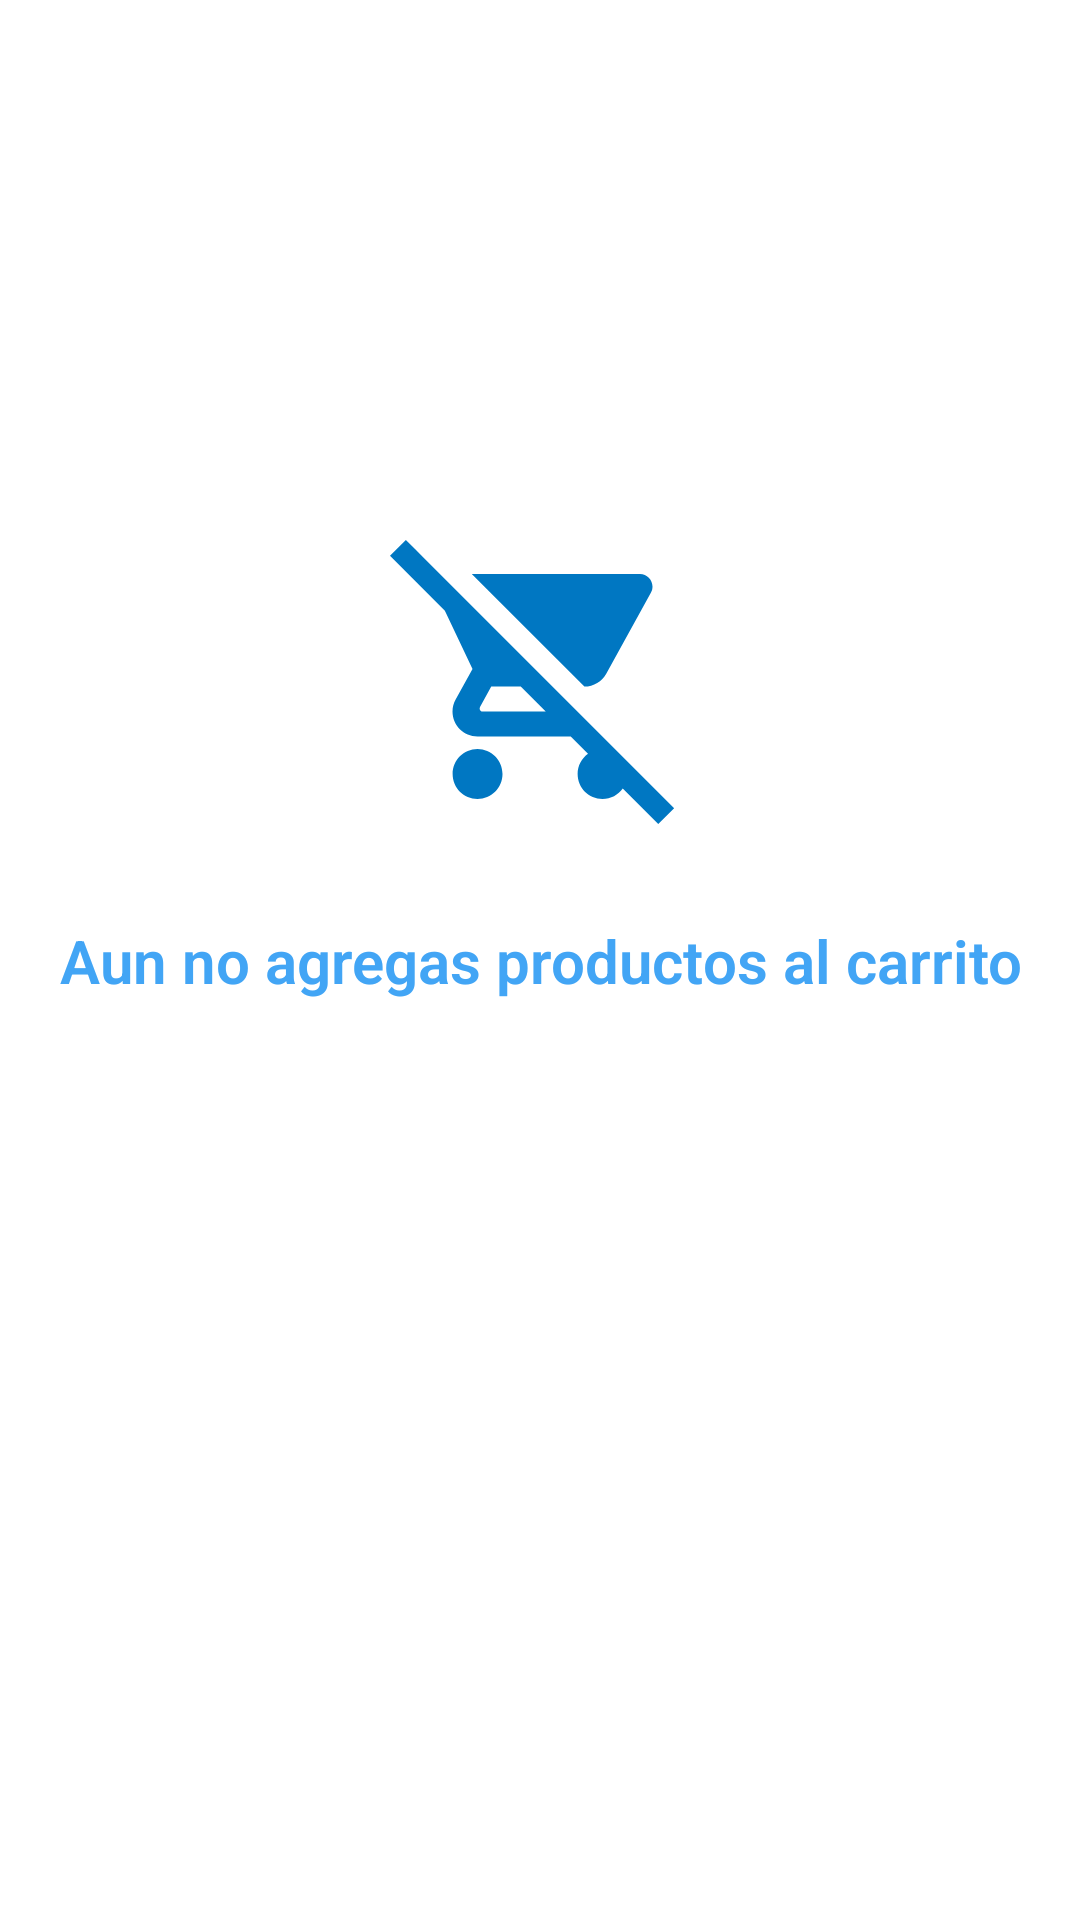

Write the Android layout XML for this screen, with the resource values it uses.
<!-- AndroidManifest.xml: application theme AppTheme -->
<!-- res/layout/fragment_carrito_vacio.xml -->
<?xml version="1.0" encoding="utf-8"?>
<android.support.constraint.ConstraintLayout xmlns:android="http://schemas.android.com/apk/res/android"
    xmlns:app="http://schemas.android.com/apk/res-auto"
    xmlns:tools="http://schemas.android.com/tools"
    android:layout_width="match_parent"
    android:layout_height="match_parent"
    tools:context=".CarritoVacioFragment"
    android:orientation="vertical"
    android:background="#ffffff">

    <TextView
        android:id="@+id/textView5"
        android:layout_width="wrap_content"
        android:layout_height="wrap_content"
        android:gravity="center"
        android:text="Aun no agregas productos al carrito"
        app:layout_constraintBottom_toBottomOf="parent"
        app:layout_constraintEnd_toEndOf="parent"
        app:layout_constraintStart_toStartOf="parent"
        app:layout_constraintTop_toTopOf="parent"
        android:textColor="@color/colorPrimary"
        android:textStyle="bold"
        android:fontFamily="sans-serif-light"
        android:textSize="20dp"/>

    <ImageView
        android:id="@+id/imageView"
        android:layout_width="100dp"
        android:layout_height="100dp"
        android:layout_marginBottom="32dp"
        app:srcCompat="@drawable/ic_remove_shopping_cart_black_24dp"
        app:layout_constraintBottom_toTopOf="@+id/textView5"
        app:layout_constraintEnd_toEndOf="parent"
        app:layout_constraintStart_toStartOf="parent" />
</android.support.constraint.ConstraintLayout>
<!-- resources referenced by this layout -->
<resources>
  <color name="colorPrimary">#42A5F5</color>
  <!-- drawable ic_remove_shopping_cart_black_24dp (drawable) -->
  <vector android:height="24dp" android:tint="#0077C2"
      android:viewportHeight="24.0" android:viewportWidth="24.0"
      android:width="24dp" xmlns:android="http://schemas.android.com/apk/res/android">
      <path android:fillColor="#FF000000" android:pathData="M22.73,22.73L2.77,2.77 2,2l-0.73,-0.73L0,2.54l4.39,4.39 2.21,4.66 -1.35,2.45c-0.16,0.28 -0.25,0.61 -0.25,0.96 0,1.1 0.9,2 2,2h7.46l1.38,1.38c-0.5,0.36 -0.83,0.95 -0.83,1.62 0,1.1 0.89,2 1.99,2 0.67,0 1.26,-0.33 1.62,-0.84L21.46,24l1.27,-1.27zM7.42,15c-0.14,0 -0.25,-0.11 -0.25,-0.25l0.03,-0.12 0.9,-1.63h2.36l2,2L7.42,15zM15.55,13c0.75,0 1.41,-0.41 1.75,-1.03l3.58,-6.49c0.08,-0.14 0.12,-0.31 0.12,-0.48 0,-0.55 -0.45,-1 -1,-1L6.54,4l9.01,9zM7,18c-1.1,0 -1.99,0.9 -1.99,2S5.9,22 7,22s2,-0.9 2,-2 -0.9,-2 -2,-2z"/>
  </vector>
  <style name="AppTheme" parent="Theme.AppCompat.Light.NoActionBar">
          
          <item name="colorPrimary">@color/colorPrimary</item>
          <item name="colorPrimaryDark">@color/colorPrimaryDark</item>
  
      </style>
  <color name="colorPrimaryDark">#0077C2</color>
</resources>
